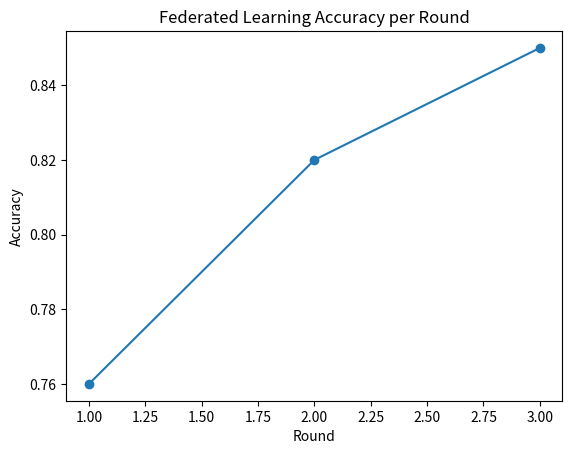
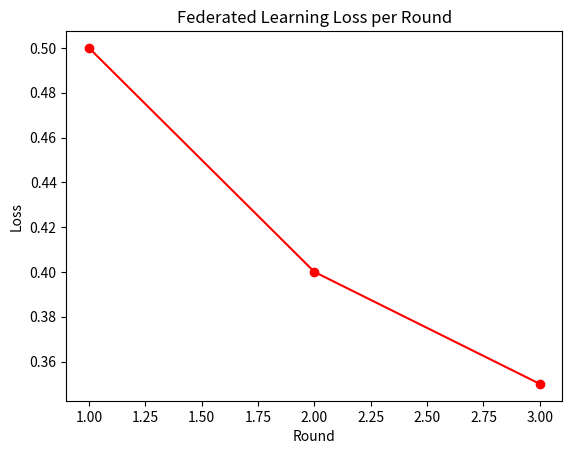

These figures' Python source, in order:
import matplotlib.pyplot as plt


rounds = [1, 2, 3]
accuracy = [0.76, 0.82, 0.85]
loss = [0.5, 0.4, 0.35]


plt.figure()
plt.plot(rounds, accuracy, marker='o')
plt.title('Federated Learning Accuracy per Round')
plt.xlabel('Round')
plt.ylabel('Accuracy')
plt.savefig('accuracy_plot.png')


plt.figure()
plt.plot(rounds, loss, marker='o', color='red')
plt.title('Federated Learning Loss per Round')
plt.xlabel('Round')
plt.ylabel('Loss')
plt.savefig('loss_plot.png')